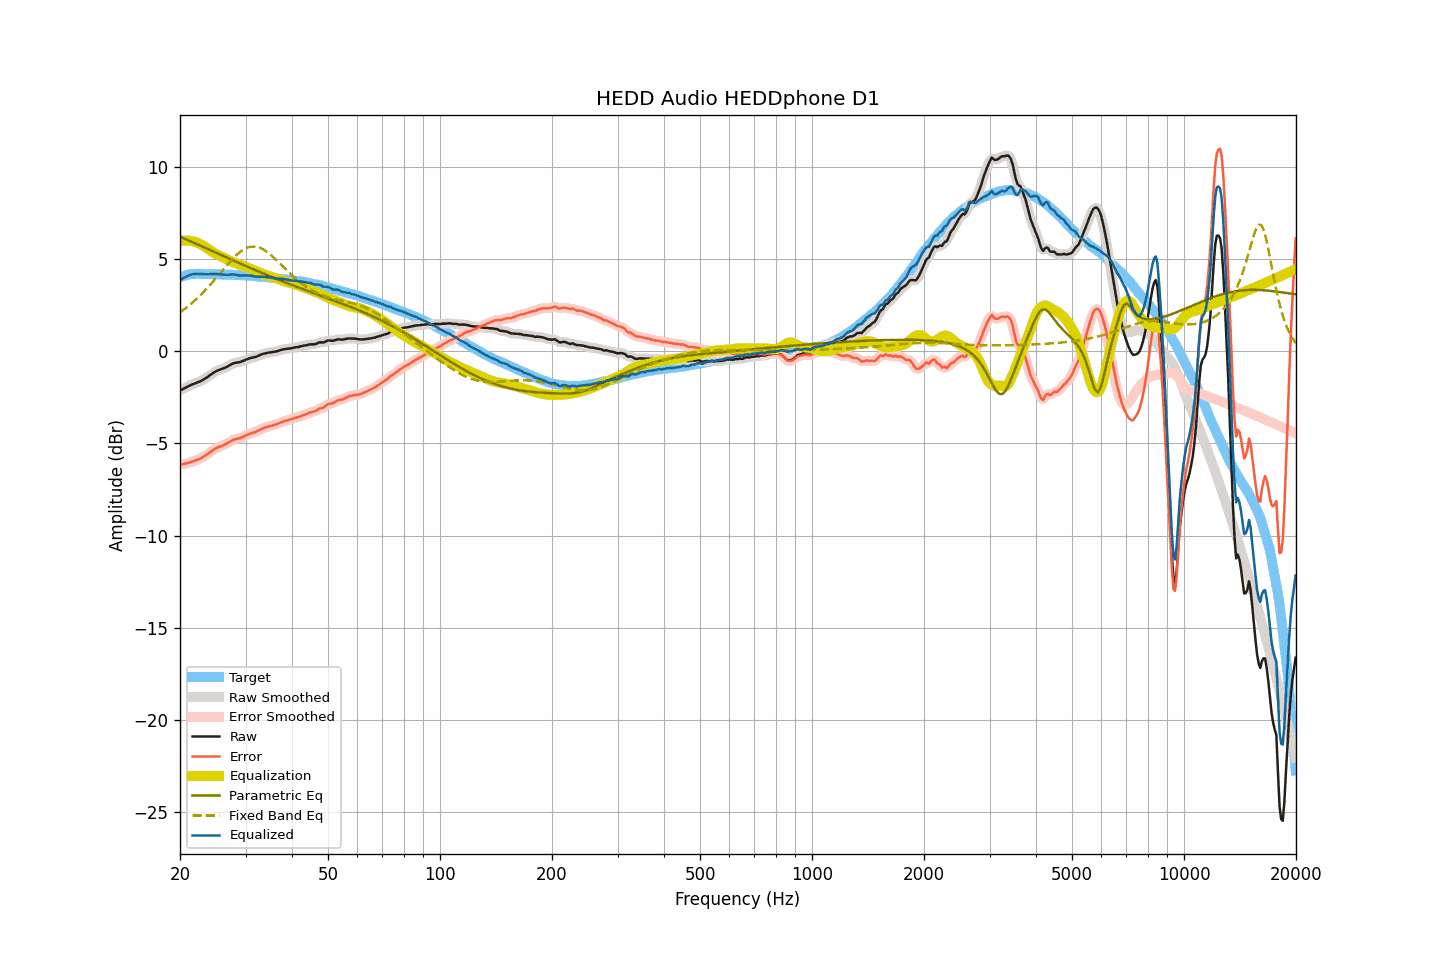

Data behind this chart, as committed beside it:
frequency, raw, smoothed, error, error_smoothed, equalization, parametric_eq, fixed_band_eq, equalized_raw, equalized_smoothed, target
20.00, -2.10, -2.11, -6.13, -6.13, 5.98, 6.22, 2.11, 3.88, 3.87, 4.02
20.20, -2.08, -2.08, -6.14, -6.13, 6.00, 6.18, 2.17, 3.91, 3.92, 4.05
20.40, -2.04, -2.04, -6.13, -6.12, 6.01, 6.14, 2.23, 3.96, 3.97, 4.08
20.61, -1.99, -2.00, -6.10, -6.11, 6.01, 6.11, 2.30, 4.02, 4.01, 4.10
20.81, -1.95, -1.95, -6.09, -6.09, 6.01, 6.07, 2.37, 4.06, 4.06, 4.13
21.02, -1.90, -1.91, -6.07, -6.06, 6.01, 6.03, 2.44, 4.10, 4.10, 4.16
21.23, -1.86, -1.86, -6.04, -6.04, 6.00, 5.99, 2.51, 4.13, 4.14, 4.17
21.44, -1.82, -1.82, -6.00, -6.00, 5.99, 5.95, 2.58, 4.16, 4.16, 4.18
21.66, -1.78, -1.79, -5.97, -5.98, 5.97, 5.91, 2.66, 4.19, 4.18, 4.19
21.87, -1.75, -1.75, -5.94, -5.95, 5.95, 5.87, 2.74, 4.20, 4.20, 4.19
22.09, -1.72, -1.72, -5.92, -5.92, 5.92, 5.83, 2.81, 4.20, 4.20, 4.20
22.31, -1.68, -1.69, -5.88, -5.89, 5.89, 5.79, 2.90, 4.20, 4.20, 4.20
22.54, -1.65, -1.65, -5.85, -5.85, 5.85, 5.76, 2.98, 4.19, 4.20, 4.20
22.76, -1.61, -1.61, -5.81, -5.80, 5.80, 5.72, 3.07, 4.19, 4.19, 4.20
22.99, -1.56, -1.57, -5.75, -5.76, 5.75, 5.68, 3.16, 4.19, 4.19, 4.19
23.22, -1.51, -1.52, -5.70, -5.70, 5.70, 5.64, 3.25, 4.19, 4.19, 4.19
23.45, -1.46, -1.46, -5.65, -5.65, 5.65, 5.60, 3.34, 4.18, 4.18, 4.19
23.69, -1.40, -1.40, -5.59, -5.59, 5.59, 5.56, 3.43, 4.18, 4.18, 4.18
23.92, -1.34, -1.34, -5.53, -5.53, 5.52, 5.52, 3.53, 4.18, 4.18, 4.18
24.16, -1.27, -1.28, -5.47, -5.46, 5.46, 5.48, 3.63, 4.19, 4.19, 4.19
24.40, -1.21, -1.21, -5.40, -5.40, 5.40, 5.44, 3.73, 4.19, 4.19, 4.19
24.65, -1.15, -1.16, -5.34, -5.34, 5.35, 5.40, 3.83, 4.19, 4.19, 4.18
24.89, -1.10, -1.10, -5.28, -5.29, 5.30, 5.36, 3.93, 4.19, 4.19, 4.18
25.14, -1.06, -1.06, -5.24, -5.24, 5.25, 5.32, 4.03, 4.19, 4.19, 4.18
25.39, -1.02, -1.03, -5.20, -5.20, 5.21, 5.28, 4.14, 4.18, 4.18, 4.18
25.65, -0.99, -0.99, -5.17, -5.17, 5.17, 5.24, 4.24, 4.17, 4.17, 4.18
25.91, -0.96, -0.96, -5.13, -5.13, 5.13, 5.20, 4.35, 4.16, 4.17, 4.17
26.16, -0.93, -0.93, -5.10, -5.10, 5.09, 5.17, 4.45, 4.16, 4.16, 4.16
26.43, -0.89, -0.90, -5.06, -5.06, 5.05, 5.13, 4.55, 4.15, 4.15, 4.16
26.69, -0.85, -0.85, -5.02, -5.01, 5.00, 5.09, 4.65, 4.15, 4.15, 4.16
26.96, -0.80, -0.80, -4.97, -4.97, 4.96, 5.05, 4.76, 4.15, 4.15, 4.16
27.23, -0.75, -0.75, -4.91, -4.91, 4.91, 5.01, 4.85, 4.16, 4.16, 4.16
27.50, -0.70, -0.70, -4.86, -4.86, 4.87, 4.97, 4.95, 4.17, 4.17, 4.16
27.77, -0.66, -0.67, -4.81, -4.82, 4.83, 4.93, 5.04, 4.17, 4.17, 4.15
28.05, -0.63, -0.64, -4.78, -4.78, 4.80, 4.89, 5.13, 4.16, 4.16, 4.15
28.33, -0.62, -0.62, -4.76, -4.76, 4.77, 4.85, 5.21, 4.14, 4.15, 4.13
28.62, -0.60, -0.61, -4.74, -4.74, 4.73, 4.81, 5.29, 4.13, 4.13, 4.13
28.90, -0.59, -0.59, -4.73, -4.72, 4.70, 4.78, 5.36, 4.11, 4.11, 4.13
29.19, -0.56, -0.56, -4.68, -4.69, 4.67, 4.74, 5.43, 4.11, 4.11, 4.12
29.48, -0.53, -0.53, -4.66, -4.65, 4.64, 4.70, 5.49, 4.11, 4.11, 4.13
29.78, -0.49, -0.49, -4.61, -4.61, 4.61, 4.66, 5.54, 4.11, 4.11, 4.12
30.08, -0.45, -0.46, -4.57, -4.57, 4.57, 4.62, 5.59, 4.12, 4.12, 4.11
30.38, -0.42, -0.42, -4.53, -4.53, 4.54, 4.59, 5.63, 4.11, 4.12, 4.10
30.68, -0.39, -0.39, -4.49, -4.49, 4.50, 4.55, 5.65, 4.11, 4.11, 4.10
30.99, -0.36, -0.37, -4.45, -4.46, 4.47, 4.51, 5.67, 4.10, 4.10, 4.09
31.30, -0.34, -0.34, -4.43, -4.43, 4.43, 4.47, 5.68, 4.09, 4.09, 4.09
31.61, -0.32, -0.32, -4.41, -4.40, 4.40, 4.43, 5.68, 4.07, 4.07, 4.08
31.93, -0.30, -0.30, -4.38, -4.37, 4.36, 4.40, 5.67, 4.06, 4.06, 4.07
32.24, -0.27, -0.27, -4.33, -4.33, 4.32, 4.36, 5.66, 4.05, 4.05, 4.06
32.57, -0.23, -0.23, -4.29, -4.29, 4.29, 4.32, 5.63, 4.05, 4.05, 4.06
32.89, -0.19, -0.20, -4.25, -4.25, 4.25, 4.29, 5.60, 4.06, 4.05, 4.05
33.22, -0.16, -0.16, -4.21, -4.21, 4.21, 4.25, 5.56, 4.05, 4.05, 4.04
33.55, -0.13, -0.14, -4.17, -4.17, 4.18, 4.21, 5.52, 4.04, 4.04, 4.04
33.89, -0.11, -0.11, -4.14, -4.14, 4.15, 4.18, 5.46, 4.03, 4.03, 4.03
34.23, -0.09, -0.09, -4.12, -4.11, 4.12, 4.14, 5.40, 4.02, 4.02, 4.02
34.57, -0.07, -0.08, -4.08, -4.09, 4.09, 4.11, 5.33, 4.01, 4.01, 4.01
34.92, -0.06, -0.06, -4.06, -4.06, 4.06, 4.07, 5.27, 4.00, 4.00, 4.00
35.27, -0.05, -0.05, -4.05, -4.04, 4.04, 4.03, 5.19, 3.98, 3.99, 3.99
35.62, -0.03, -0.04, -4.01, -4.02, 4.01, 4.00, 5.11, 3.98, 3.97, 3.98
35.97, -0.02, -0.02, -3.99, -3.99, 3.98, 3.96, 5.03, 3.96, 3.96, 3.97
... 635 more rows
